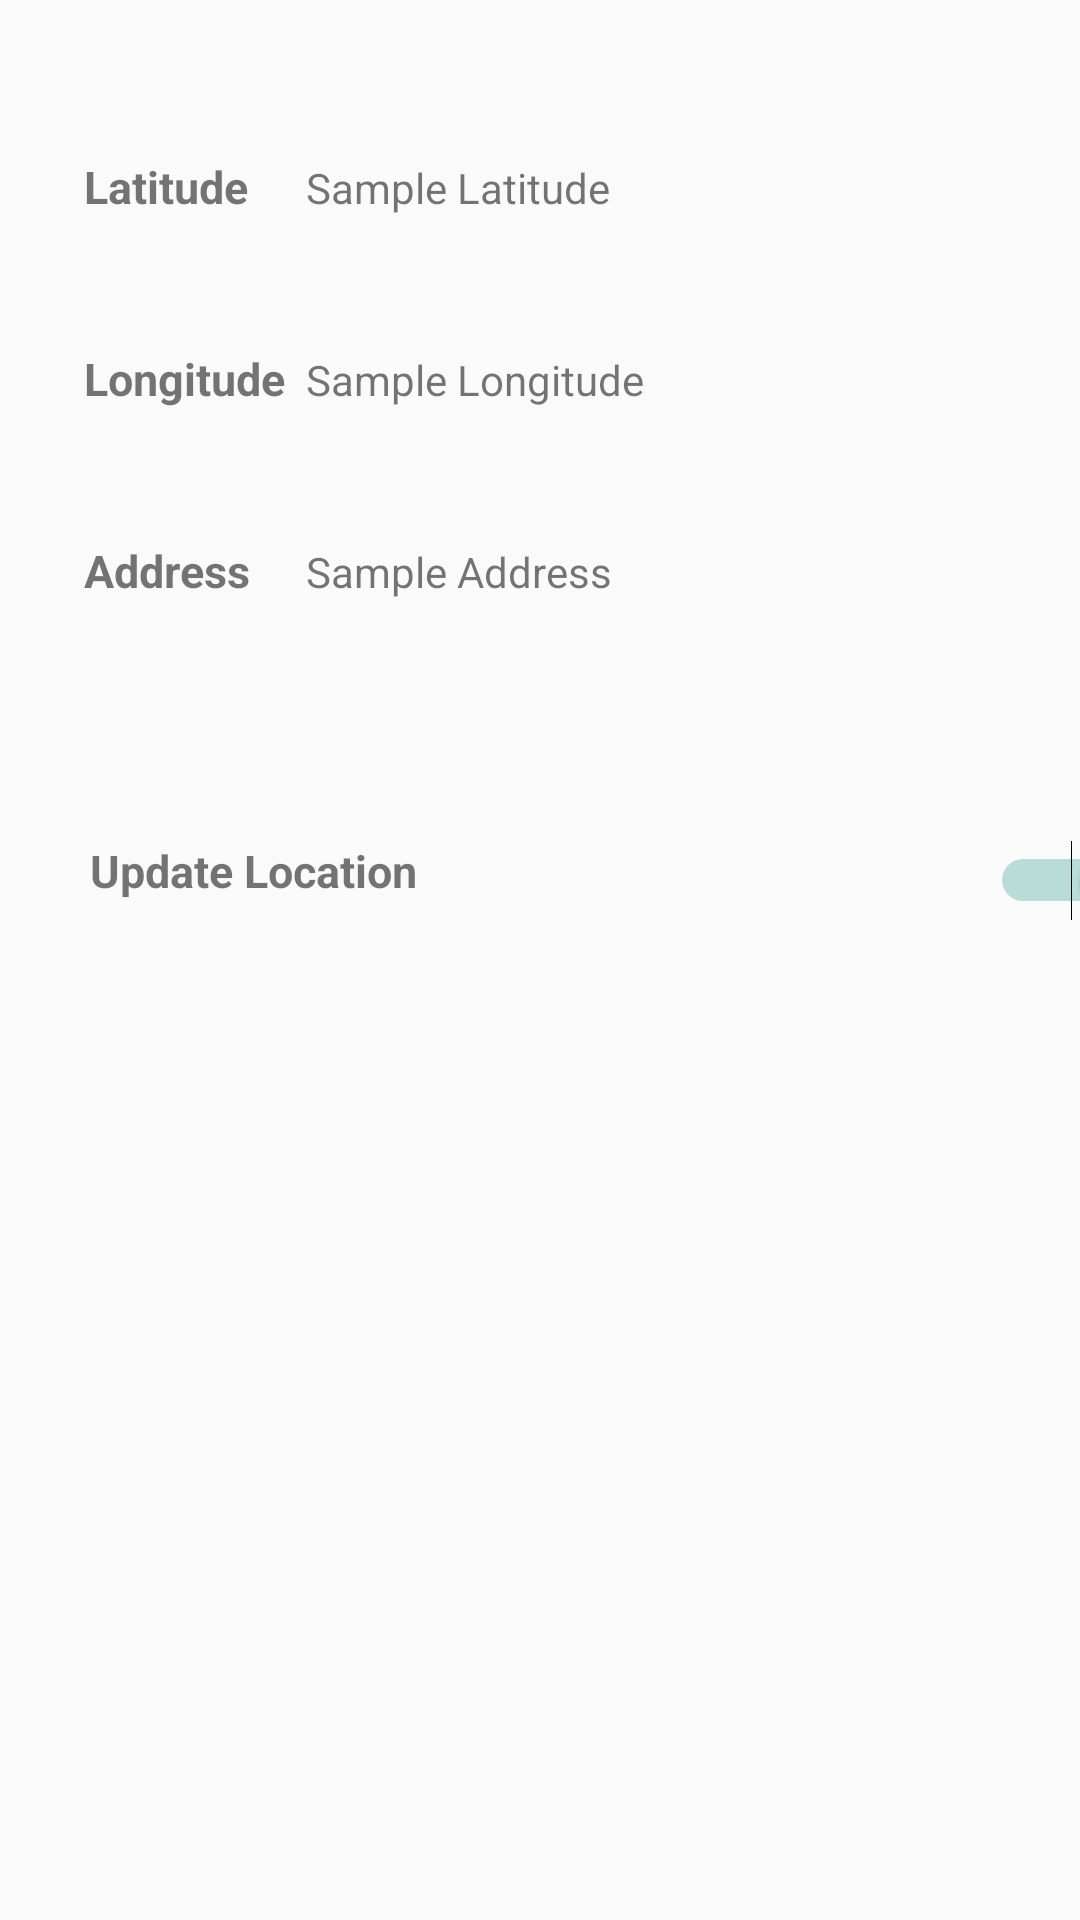

Reconstruct the res/layout file that produces this screen, plus the resources it refers to.
<!-- AndroidManifest.xml: application theme Theme.SwipeAndShop -->
<!-- res/layout/location.xml -->
<?xml version="1.0" encoding="utf-8"?>
<androidx.constraintlayout.widget.ConstraintLayout xmlns:android="http://schemas.android.com/apk/res/android"
    xmlns:app="http://schemas.android.com/apk/res-auto"
    xmlns:tools="http://schemas.android.com/tools"
    android:id="@+id/linearLayout"
    android:layout_width="match_parent"
    android:layout_height="match_parent">

    <TextView
        android:id="@+id/latitude"
        android:layout_width="285dp"
        android:layout_height="40dp"
        android:layout_marginStart="102dp"
        android:layout_marginTop="53dp"
        android:text="@string/latitude"
        app:layout_constraintStart_toStartOf="parent"
        app:layout_constraintTop_toTopOf="parent" />

    <TextView
        android:id="@+id/labelLat"
        android:layout_width="wrap_content"
        android:layout_height="wrap_content"
        android:layout_marginStart="28dp"
        android:layout_marginTop="52dp"
        android:text="Latitude"
        android:textStyle="bold"
        android:textSize="15sp"
        app:layout_constraintStart_toStartOf="parent"
        app:layout_constraintTop_toTopOf="parent" />

    <TextView
        android:id="@+id/longitude"
        android:layout_width="285dp"
        android:layout_height="40dp"
        android:layout_marginStart="102dp"
        android:layout_marginTop="117dp"
        android:text="@string/longitude"
        app:layout_constraintStart_toStartOf="parent"
        app:layout_constraintTop_toTopOf="parent" />

    <TextView
        android:id="@+id/labelLong"
        android:layout_width="wrap_content"
        android:layout_height="wrap_content"
        android:layout_marginStart="28dp"
        android:layout_marginTop="116dp"
        android:text="Longitude"
        android:textStyle="bold"
        android:textSize="15sp"
        app:layout_constraintStart_toStartOf="parent"
        app:layout_constraintTop_toTopOf="parent" />

    <TextView
        android:id="@+id/address"
        android:layout_width="285dp"
        android:layout_height="40dp"
        android:layout_marginStart="102dp"
        android:layout_marginTop="181dp"
        android:text="@string/address"
        app:layout_constraintStart_toStartOf="parent"
        app:layout_constraintTop_toTopOf="parent" />

    <TextView
        android:id="@+id/labelAddress"
        android:layout_width="wrap_content"
        android:layout_height="wrap_content"
        android:layout_marginStart="28dp"
        android:layout_marginTop="180dp"
        android:text="Address"
        android:textStyle="bold"
        android:textSize="15sp"
        app:layout_constraintStart_toStartOf="parent"
        app:layout_constraintTop_toTopOf="parent" />

    <TextView
        android:id="@+id/updates"
        android:layout_width="153dp"
        android:layout_height="0dp"
        android:text="Update Location"
        android:textStyle="bold"
        android:textSize="15sp"
        app:layout_constraintStart_toStartOf="parent"
        app:layout_constraintTop_toTopOf="parent"
        android:layout_marginTop="280dp"
        android:layout_marginStart="30dp"
        tools:layout_editor_absoluteY="332dp" />

    <Switch
        android:id="@+id/updateSwitch"
        android:layout_width="wrap_content"
        android:layout_height="0dp"
        android:layout_marginStart="330dp"
        android:layout_marginTop="280dp"
        app:layout_constraintStart_toStartOf="parent"
        app:layout_constraintTop_toTopOf="parent"
        android:checked="true"/>

</androidx.constraintlayout.widget.ConstraintLayout>
<!-- resources referenced by this layout -->
<resources>
  <string name="address">Sample Address</string>
  <string name="latitude">Sample Latitude</string>
  <string name="longitude">Sample Longitude</string>
  <style name="Theme.SwipeAndShop" parent="Theme.AppCompat.Light.NoActionBar">
          
          <item name="colorPrimary">@color/purple_500</item>
          <item name="colorPrimaryVariant">@color/purple_700</item>
          <item name="colorOnPrimary">@color/white</item>
          
          <item name="colorSecondary">@color/teal_200</item>
          <item name="colorSecondaryVariant">@color/teal_700</item>
          <item name="colorOnSecondary">@color/black</item>
          
          <item name="android:statusBarColor" tools:targetApi="l">?attr/colorPrimaryVariant</item>
          
      </style>
  <color name="purple_500">#FF6200EE</color>
  <color name="purple_700">#FF3700B3</color>
  <color name="white">#FFFFFFFF</color>
  <color name="teal_200">#FF03DAC5</color>
  <color name="teal_700">#FF018786</color>
  <color name="black">#FF000000</color>
</resources>
